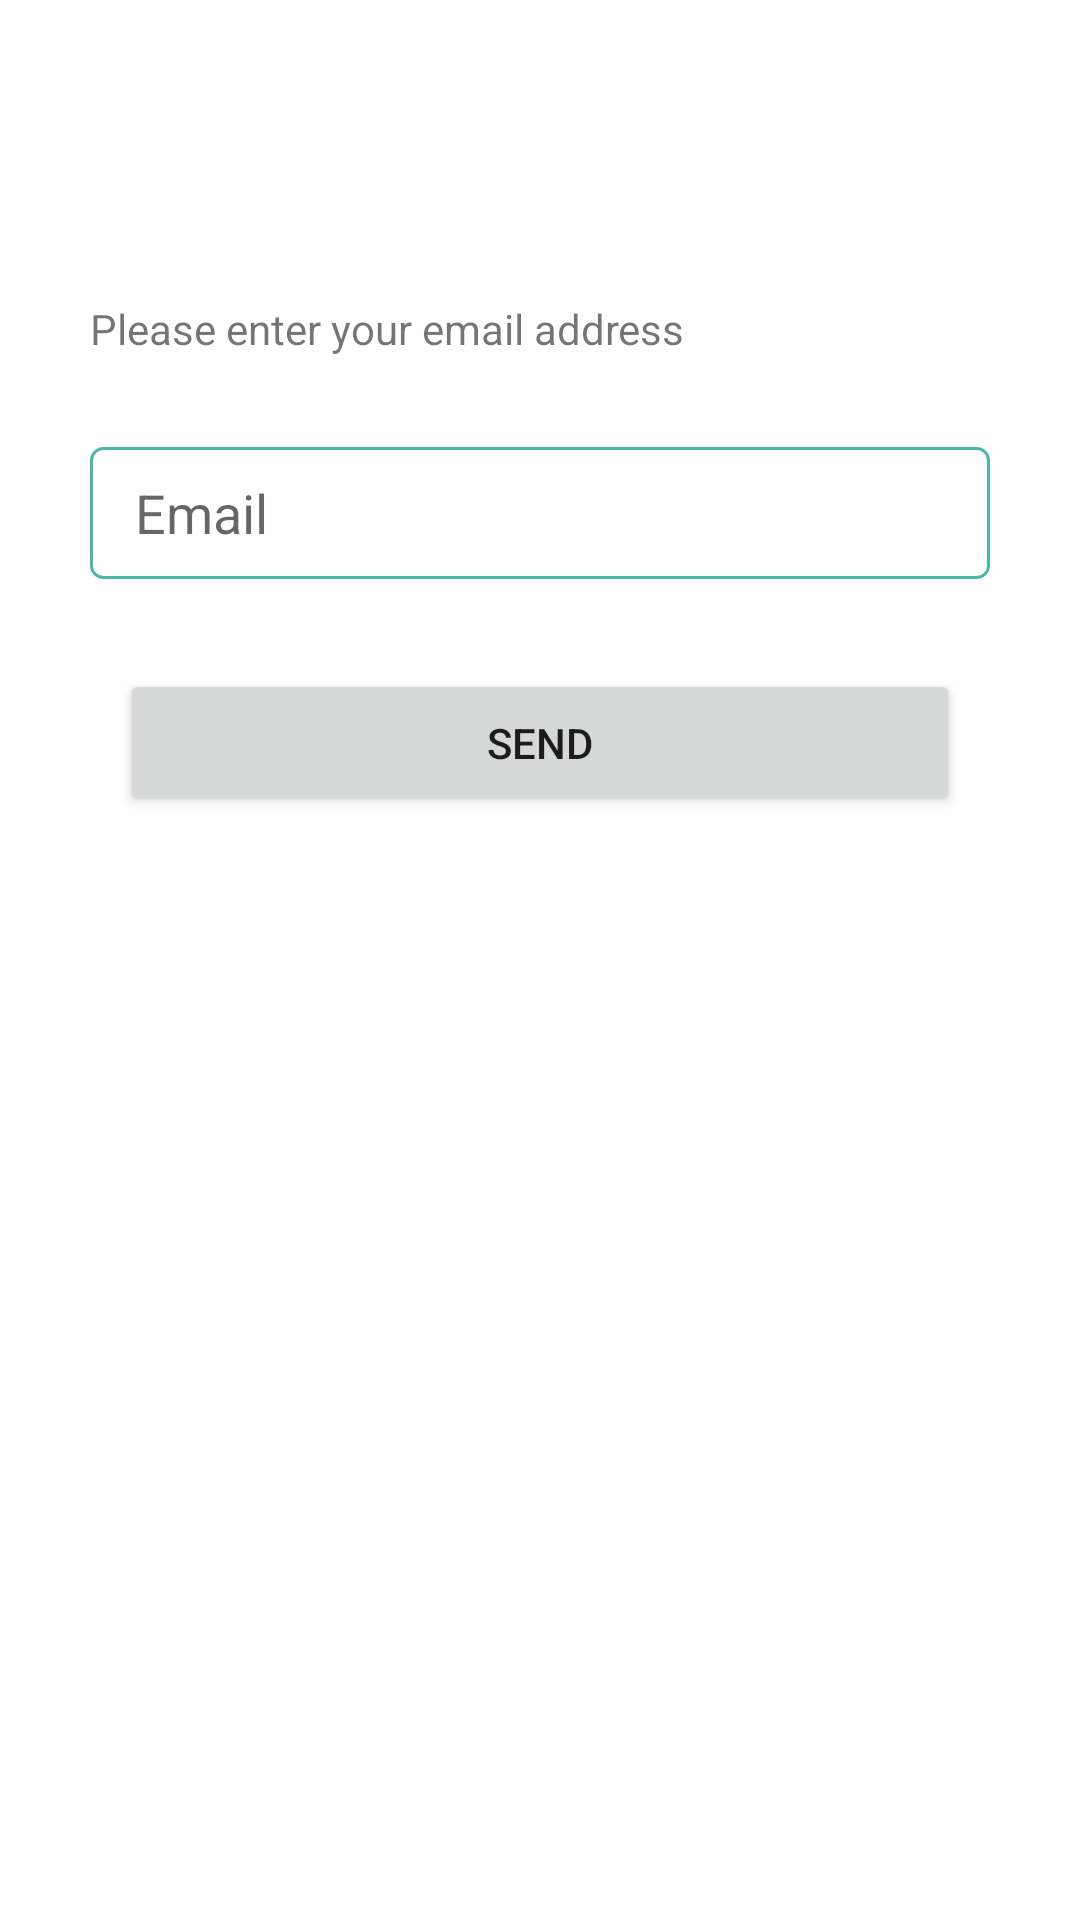

Reconstruct the res/layout file that produces this screen, plus the resources it refers to.
<!-- AndroidManifest.xml: application theme AppTheme -->
<!-- res/layout/forgot_password.xml -->
<?xml version="1.0" encoding="utf-8"?>
<androidx.constraintlayout.widget.ConstraintLayout xmlns:android="http://schemas.android.com/apk/res/android"
    xmlns:tools="http://schemas.android.com/tools"
    android:layout_width="match_parent"
    android:layout_height="match_parent"
    tools:context=".ui.connexion.LoginFragment"
    tools:ignore="MissingConstraints">

    <LinearLayout
        android:layout_width="match_parent"
        android:layout_height="match_parent"
        android:layout_margin="30dp"
        android:gravity="center|top"
        android:orientation="vertical">

        <TextView
            android:id="@+id/textView"
            android:layout_width="wrap_content"
            android:layout_height="wrap_content"
            android:layout_marginTop="70dp"
            android:text="Please enter your email address"

            android:layout_gravity="start"/>

        <EditText
            android:id="@+id/edit_email"
            android:layout_width="match_parent"
            android:layout_height="44dp"
            android:layout_marginTop="30dp"
            android:ems="10"
            android:hint="Email"
            android:inputType="textEmailAddress"
            android:background="@drawable/edit_text_design"
            android:drawableEnd="@drawable/ic_email_"
            android:paddingEnd="15dp"
            android:paddingStart="15dp"
            android:drawablePadding="15dp"

            />


        <Button
            android:id="@+id/btn_sign_up"
            android:layout_width="match_parent"
            android:layout_height="wrap_content"
            android:layout_gravity="bottom"
            android:layout_marginEnd="10dp"
            android:layout_marginStart="10dp"
            android:gravity="center"
            android:padding="15dp"
            android:text="Send"
            android:layout_marginTop="30dp"/>


    </LinearLayout>

</androidx.constraintlayout.widget.ConstraintLayout>
<!-- resources referenced by this layout -->
<resources>
  <!-- drawable edit_text_design (drawable-v24) -->
  <?xml version="1.0" encoding="utf-8"?>
  <shape xmlns:android="http://schemas.android.com/apk/res/android" android:shape="rectangle">
      <stroke
          android:width="1dp"
          android:color="#4db6ac" />
      <corners android:radius="4dp"/>
  </shape>
  <style name="AppTheme" parent="Theme.MaterialComponents.Light.NoActionBar">
          <item name="colorPrimary">@color/colorPrimary</item>
          <item name="colorPrimaryDark">@color/colorPrimaryDark</item>
          <item name="colorAccent">@color/colorAccent</item>
      </style>
  <color name="colorPrimary">#008577</color>
  <color name="colorPrimaryDark">#00574B</color>
  <color name="colorAccent">#D81B60</color>
</resources>
